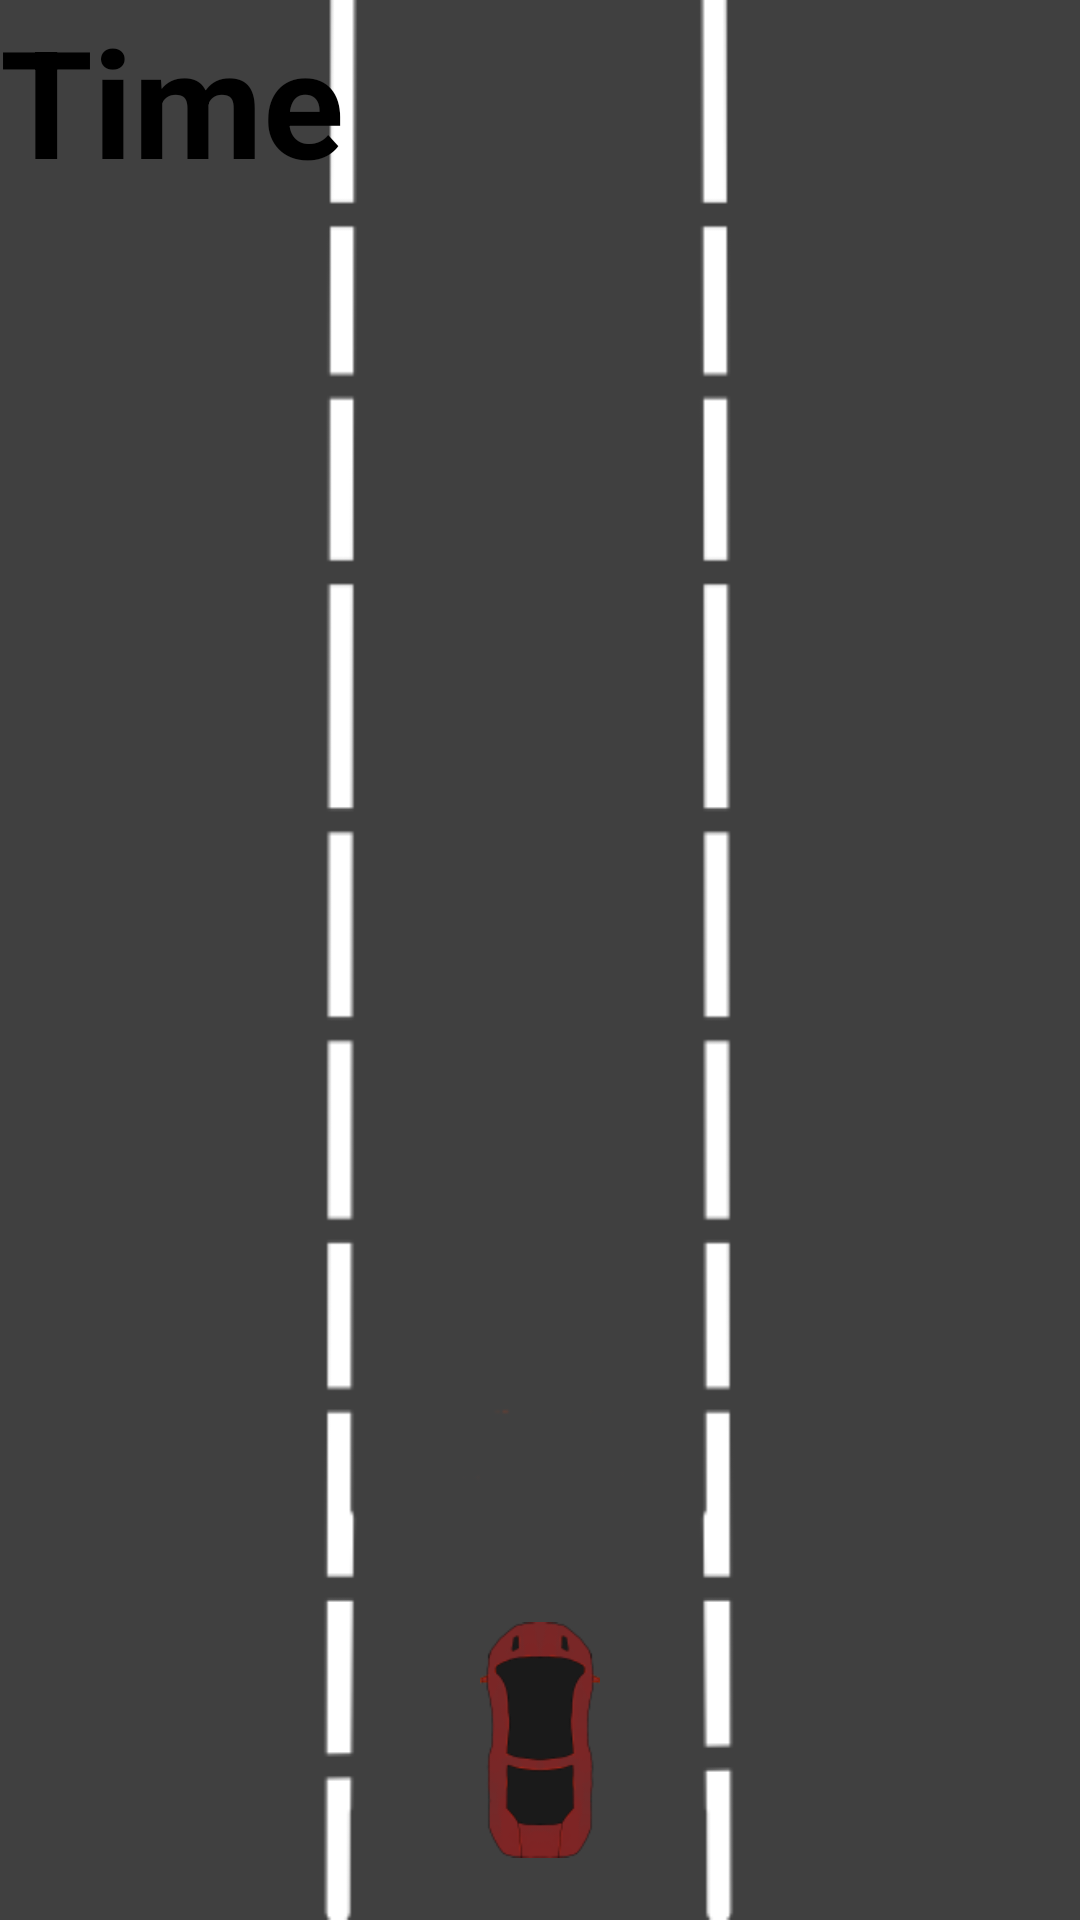

Reconstruct the res/layout file that produces this screen, plus the resources it refers to.
<!-- AndroidManifest.xml: application theme Theme.Needforsasquatch -->
<!-- res/layout/activity_destruction.xml -->
<RelativeLayout xmlns:android="http://schemas.android.com/apk/res/android"
    android:id="@+id/destruction"
    android:layout_width="match_parent"
    android:layout_height="match_parent"
    android:background="@drawable/main_road">


    
    <ImageView
        android:id="@+id/main_car"
        android:layout_width="40dp"
        android:layout_height="80dp"
        android:layout_alignParentBottom="true"
        android:layout_centerHorizontal="true"
        android:layout_marginBottom="20dp"
        android:src="@drawable/main_car" />

    
    <ImageView
        android:id="@+id/oncoming_car_left"
        android:layout_width="40dp"
        android:layout_height="80dp"
        android:layout_alignParentTop="true"
        android:layout_marginStart="35dp"
        android:layout_marginTop="-200dp"
        android:src="@drawable/oncoming_car"
        android:visibility="gone" />

    
    <ImageView
        android:id="@+id/oncoming_car_middle"
        android:layout_width="40dp"
        android:layout_height="80dp"
        android:layout_alignParentTop="true"
        android:layout_centerHorizontal="true"
        android:layout_marginTop="-200dp"
        android:src="@drawable/oncoming_car"
        android:visibility="gone" />

    
    <ImageView
        android:id="@+id/oncoming_car_right"
        android:layout_width="40dp"
        android:layout_height="80dp"
        android:layout_alignParentTop="true"
        android:layout_alignParentEnd="true"
        android:layout_marginTop="-200dp"
        android:layout_marginEnd="35dp"
        android:src="@drawable/oncoming_car"
        android:visibility="gone" />

    
    <TextView
        android:id="@+id/timer"
        xmlns:android="http://schemas.android.com/apk/res/android"
        android:layout_width="wrap_content"
        android:layout_height="wrap_content"
        android:text="Time"
        android:textSize="50dp"
        android:textColor="@color/black"
        android:textStyle="bold"
        />

</RelativeLayout>
<!-- resources referenced by this layout -->
<resources>
  <color name="black">#FF000000</color>
  <!-- drawable main_car: png bitmap (drawable, 6801 bytes) -->
  <!-- drawable main_road: png bitmap (drawable, 3522 bytes) -->
  <style name="Theme.Needforsasquatch" parent="Base.Theme.Needforsasquatch" />
  <style name="Base.Theme.Needforsasquatch" parent="Theme.Material3.DayNight.NoActionBar">
          
          
      </style>
</resources>
